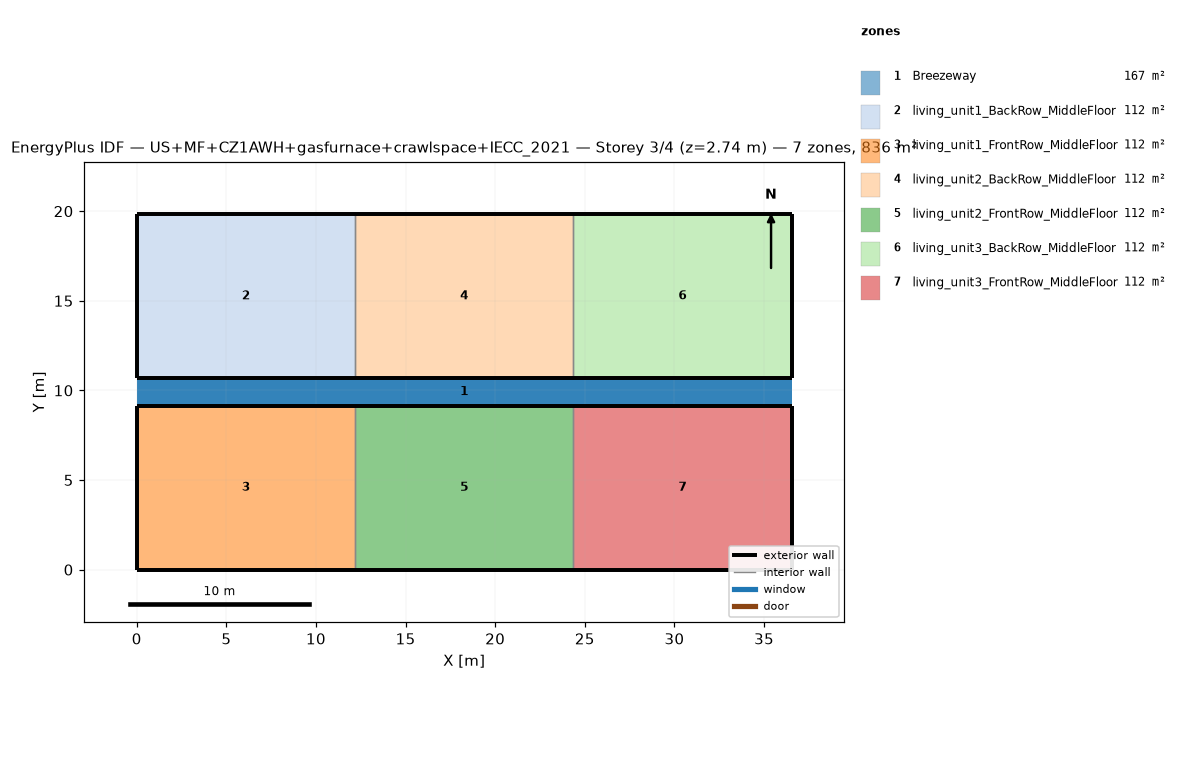
=== STOREY PLAN SPEC (per zone: floor XY polygon, exterior-wall plan segments, windows/doors) ===
zone 1: Breezeway  (167.0 m²)
  floor: (36.54, 9.16) (0.00, 9.16) (0.00, 10.68) (36.54, 10.68)
  floor: (36.54, 9.16) (0.00, 9.16) (0.00, 10.68) (36.54, 10.68)
  floor: (36.54, 9.16) (0.00, 9.16) (0.00, 10.68) (36.54, 10.68)
zone 2: living_unit1_BackRow_MiddleFloor  (111.5 m²)
  floor: (12.18, 10.68) (0.00, 10.68) (0.00, 19.84) (12.18, 19.84)
  exterior wall: (0.00, 10.68) – (12.18, 10.68)  [12.2 m]
  exterior wall: (12.18, 19.84) – (0.00, 19.84)  [12.2 m]
  exterior wall: (0.00, 19.84) – (0.00, 10.68)  [9.2 m]
  interior walls: 1
zone 3: living_unit1_FrontRow_MiddleFloor  (111.5 m²)
  floor: (12.18, 0.00) (0.00, 0.00) (0.00, 9.16) (12.18, 9.16)
  exterior wall: (0.00, 0.00) – (12.18, 0.00)  [12.2 m]
  exterior wall: (12.18, 9.16) – (0.00, 9.16)  [12.2 m]
  exterior wall: (0.00, 9.16) – (0.00, 0.00)  [9.2 m]
  interior walls: 1
zone 4: living_unit2_BackRow_MiddleFloor  (111.5 m²)
  floor: (24.36, 10.68) (12.18, 10.68) (12.18, 19.84) (24.36, 19.84)
  exterior wall: (12.18, 10.68) – (24.36, 10.68)  [12.2 m]
  exterior wall: (24.36, 19.84) – (12.18, 19.84)  [12.2 m]
  interior walls: 2
zone 5: living_unit2_FrontRow_MiddleFloor  (111.5 m²)
  floor: (24.36, 0.00) (12.18, 0.00) (12.18, 9.16) (24.36, 9.16)
  exterior wall: (12.18, 0.00) – (24.36, 0.00)  [12.2 m]
  exterior wall: (24.36, 9.16) – (12.18, 9.16)  [12.2 m]
  interior walls: 2
zone 6: living_unit3_BackRow_MiddleFloor  (111.5 m²)
  floor: (36.54, 10.68) (24.36, 10.68) (24.36, 19.84) (36.54, 19.84)
  exterior wall: (24.36, 10.68) – (36.54, 10.68)  [12.2 m]
  exterior wall: (36.54, 10.68) – (36.54, 19.84)  [9.2 m]
  exterior wall: (36.54, 19.84) – (24.36, 19.84)  [12.2 m]
  interior walls: 1
zone 7: living_unit3_FrontRow_MiddleFloor  (111.5 m²)
  floor: (36.54, 0.00) (24.36, 0.00) (24.36, 9.16) (36.54, 9.16)
  exterior wall: (24.36, 0.00) – (36.54, 0.00)  [12.2 m]
  exterior wall: (36.54, 0.00) – (36.54, 9.16)  [9.2 m]
  exterior wall: (36.54, 9.16) – (24.36, 9.16)  [12.2 m]
  interior walls: 1

=== DERIVED (storey summary) ===
Building: US+MF+CZ1AWH+gasfurnace+crawlspace+IECC_2021
Storey: 3 of 4  (floor level z = 2.74 m)
Storey gross floor area: 836.2 m²
Zones on this storey: 7
  - Breezeway: floor 167.0 m²
  - living_unit1_BackRow_MiddleFloor: floor 111.5 m²; exterior wall 33.5 m (86.9 m²); WWR 0.0%
  - living_unit1_FrontRow_MiddleFloor: floor 111.5 m²; exterior wall 33.5 m (86.9 m²); WWR 0.0%
  - living_unit2_BackRow_MiddleFloor: floor 111.5 m²; exterior wall 24.4 m (63.1 m²); WWR 0.0%
  - living_unit2_FrontRow_MiddleFloor: floor 111.5 m²; exterior wall 24.4 m (63.1 m²); WWR 0.0%
  - living_unit3_BackRow_MiddleFloor: floor 111.5 m²; exterior wall 33.5 m (86.9 m²); WWR 0.0%
  - living_unit3_FrontRow_MiddleFloor: floor 111.5 m²; exterior wall 33.5 m (86.9 m²); WWR 0.0%
Zone adjacency (shared interzone walls):
  - living_unit1_BackRow_MiddleFloor ↔ living_unit2_BackRow_MiddleFloor
  - living_unit1_FrontRow_MiddleFloor ↔ living_unit2_FrontRow_MiddleFloor
  - living_unit2_BackRow_MiddleFloor ↔ living_unit3_BackRow_MiddleFloor
  - living_unit2_FrontRow_MiddleFloor ↔ living_unit3_FrontRow_MiddleFloor